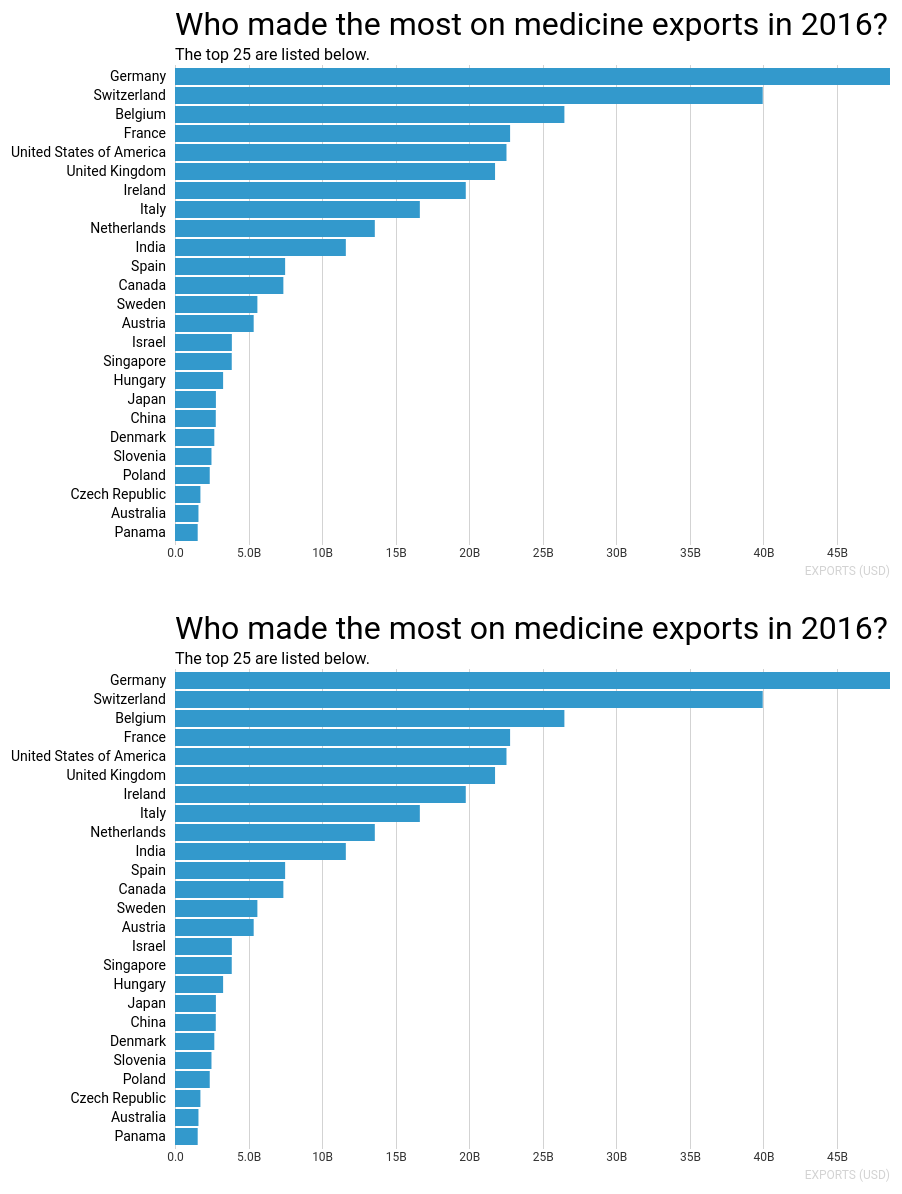
D3 v4 page, settled after 480 driven frames (8 s of simulated time); the page loaded 1 data file(s).


// ── app.js
d3.csv('data.csv').then(data => {

  data.forEach(row => {
    row.exports = parseInt(row.exports);
  });

  data.sort((a, b) => a.exports - b.exports);

  createChart(data);
});

function createChart(data) {

  const chart = new barChart({
    element: document.querySelector('body'),
    data: data,
    title: "Who made the most on medicine exports in 2016?",
    subtitle: "The top 25 are listed below."
  });

}
// ── chart.js
d3.csv('data.csv').then(data => {

  data.forEach(row => {
    row.exports = parseInt(row.exports);
  });

  data.sort((a, b) => a.exports - b.exports);

  createChart(data);
});

function createChart(data) {

  const chart = new Chart({
    element: document.querySelector('body'),
    data: data,
    title: "Who made the most on medicine exports in 2016?",
    subtitle: "The top 25 are listed below."
  });

}

class Chart {

  constructor(opts) {

    this.element = opts.element;
    this.data = opts.data;
    this.title = opts.title;
    this.subtitle = opts.subtitle;

    this.draw();

  }

  draw() {

    // Create the parent SVG
    this.width = 960;
    this.height = 600;
    this.margin = { top: 70, right: 20, bottom: 50, left: 225 };

    // Give your title and axes some space
    this.innerHeight = this.height - (this.margin.top + this.margin.bottom);
    this.innerWidth = this.width - (this.margin.right + this.margin.left);

    const svg = d3.select(this.element).append('svg');

    svg
      .attr('width', this.width)
      .attr('height', this.height);

    this.plot = svg.append('g')
      .attr('transform', `translate(${this.margin.left},${this.margin.top})`);

    // Call the necessary functions
    this.createScales();
    this.addAxes();
    this.addTitles();
    this.addChart();
  }

  createScales() {
    // We set the domain to zero to make sure our bars
    // always start at zero. We don't want to truncate.
    this.xScale = d3.scaleLinear()
      .domain([0, d3.max(this.data, d => d.exports)])
      .range([0, this.innerWidth]);

    // Range relates to pixels
    // Domain relates to data

    this.yBand = d3.scaleBand()
      .paddingInner(0.1)
      .domain(this.data.map(d => d.exporter))
      .rangeRound([this.innerHeight, 0]);

  }

  addAxes() {
    // Create axises to be called later
    const xAxis = d3.axisBottom()
      .scale(this.xScale);

    const yAxis = d3.axisLeft()
      .scale(this.yBand);

    // Custom format to clean up tick formattin
    const siFormat = d3.format(".2s");
    const customTickFormat = function (d) {
      return siFormat(d).replace("G", "B");
    };

    // Call those axis generators
    this.plot.append("g")
      .attr("class", "x axis")
      .attr("transform", `translate(0, ${this.innerHeight})`)
      .call(
      xAxis
        .ticks(10)
        .tickSize(-this.innerHeight)
        .tickFormat(customTickFormat));

    // Add y-axis ticks
    this.plot.append("g")
      .attr("class", "y axis")
      .attr("transform", 'translate(0, 0)')
      .call(yAxis);
  }

  addTitles() {
    // Add chart title
    this.plot.append('text')
      .attr("class", "chart title")
      .attr('x', 0)
      .attr('y', -30)
      .text(this.title);

    // Add chart subtitle
    this.plot.append('text')
      .attr("class", "chart subtitle")
      .attr('x', 0)
      .attr('y', -5)
      .text(this.subtitle);

    // Add x-axis title
    this.plot.append('text')
      .attr("class", "x axis title")
      .attr('x', this.innerWidth)
      .attr('y', this.innerHeight + 30)
      .text("EXPORTS (USD)");
  }

  addChart() {
    this.plot.selectAll(".bar")
      .data(this.data)
      .enter().append("rect")
      .attr('class', "bar")
      .attr("x", 0)
      .attr("y", d => this.yBand(d.exporter))
      .attr("width", d => this.xScale(d.exports))
      .attr("height", this.yBand.bandwidth());
  }

}


### data: data.csv
exporter, exports
Germany, 48602880000
Switzerland, 39949885000
Belgium, 26469018000
France, 22778385000
United States of America, 22533094000
United Kingdom, 21755868000
Ireland, 19765022000
Italy, 16642589000
Netherlands, 13581949000
India, 11612017000
Spain, 7485922000
Canada, 7366010000
Sweden, 5599983000
Austria, 5348028000
Israel, 3864880000
Singapore, 3856799000
Hungary, 3270412000
Japan, 2780102000
China, 2771973000
Denmark, 2672078000
Slovenia, 2479380000
Poland, 2361013000
Czech Republic, 1727222000
Australia, 1594860000
Panama, 1542220000